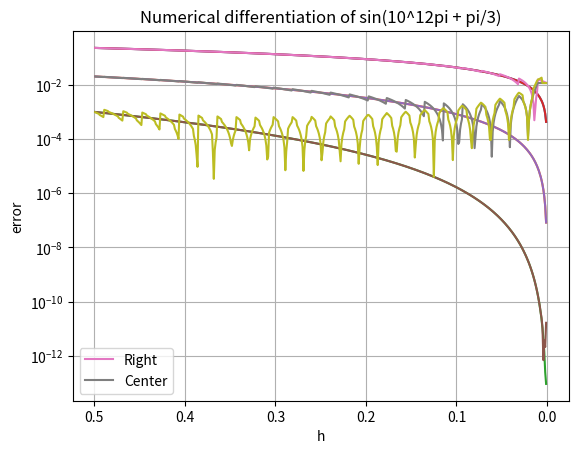

Generate this figure with matplotlib:
"""
[redacted]
    Date:   02-11-2015
    Course: Modelling & Simulating
    Assignment: week 1 part 2
    
    In this assignment we will compare the accuracy of right hand 
    differentiation with central differentiation.
"""

import numpy as np
import matplotlib.pyplot as plt


"""
Use right hand differentioation to numerically differentiate a given function 
at a given x using a step size of h
( f(x)+f(x+h) ) / h
"""
def differencing_right(function, x, h):
	return (function(x + h) - function(x)) / h


"""
Use center differencing to numerically differentiate a given function at a
given x using a step size of h
( f(x-h)+f(x+h) ) / (2 * h)
"""
def differencing_center(function, x, h):
	return (function(x + h) - function(x - h)) / (2 * h)

"""
Use five point differencing to numerically differentiate a function at a given
x using a step size of h.
https://en.wikipedia.org/wiki/Five-point_stencil
"""
def differencing_fivepoint(function, x, h):
	return (-function(x + 2*h) + 8*function(x + h) - 8*function(x - h) + function(x - 2*h)) / (12*h)

if __name__ == "__main__":
	# Values on the x-axis
	h = np.arange(0.001, 0.5, 0.001)

	# An array of tuples of x values for which we want to plot a graph
	test_inputs = [
		("pi/3", np.pi/3),
		("100pi + pi/3", 100*np.pi + np.pi/3),
		("10^12pi + pi/3", (10**12)*np.pi + np.pi/3)]

	for test_input in test_inputs:
		x = test_input[1]
		plt.title("Numerical differentiation of sin(%s)" % test_input[0])
		plt.xlabel("h")
		plt.ylabel("error")
		plt.grid(True)

		# Plot the error as the absolute value of cos(x) - num_differentiation(x)
		# Note that cos(x) is the derivative of sin(x)
		right, = plt.plot(h, abs(np.cos(x) - differencing_right(np.sin, x, h)))
		center, = plt.plot(h, abs(np.cos(x) - differencing_center(np.sin, x, h)))
		fivepoint, = plt.plot(h, abs(np.cos(x) - differencing_fivepoint(np.sin, x, h)))

		# Make the x-axis descending by reversing the x-axis
		ax = plt.gca()
		ax.set_xlim(ax.get_xlim()[::-1])
		ax.set_yscale("log")
		ax.legend((right, center), ("Right", "Center", "Fivepoint"), loc="lower left")
		plt.show()
